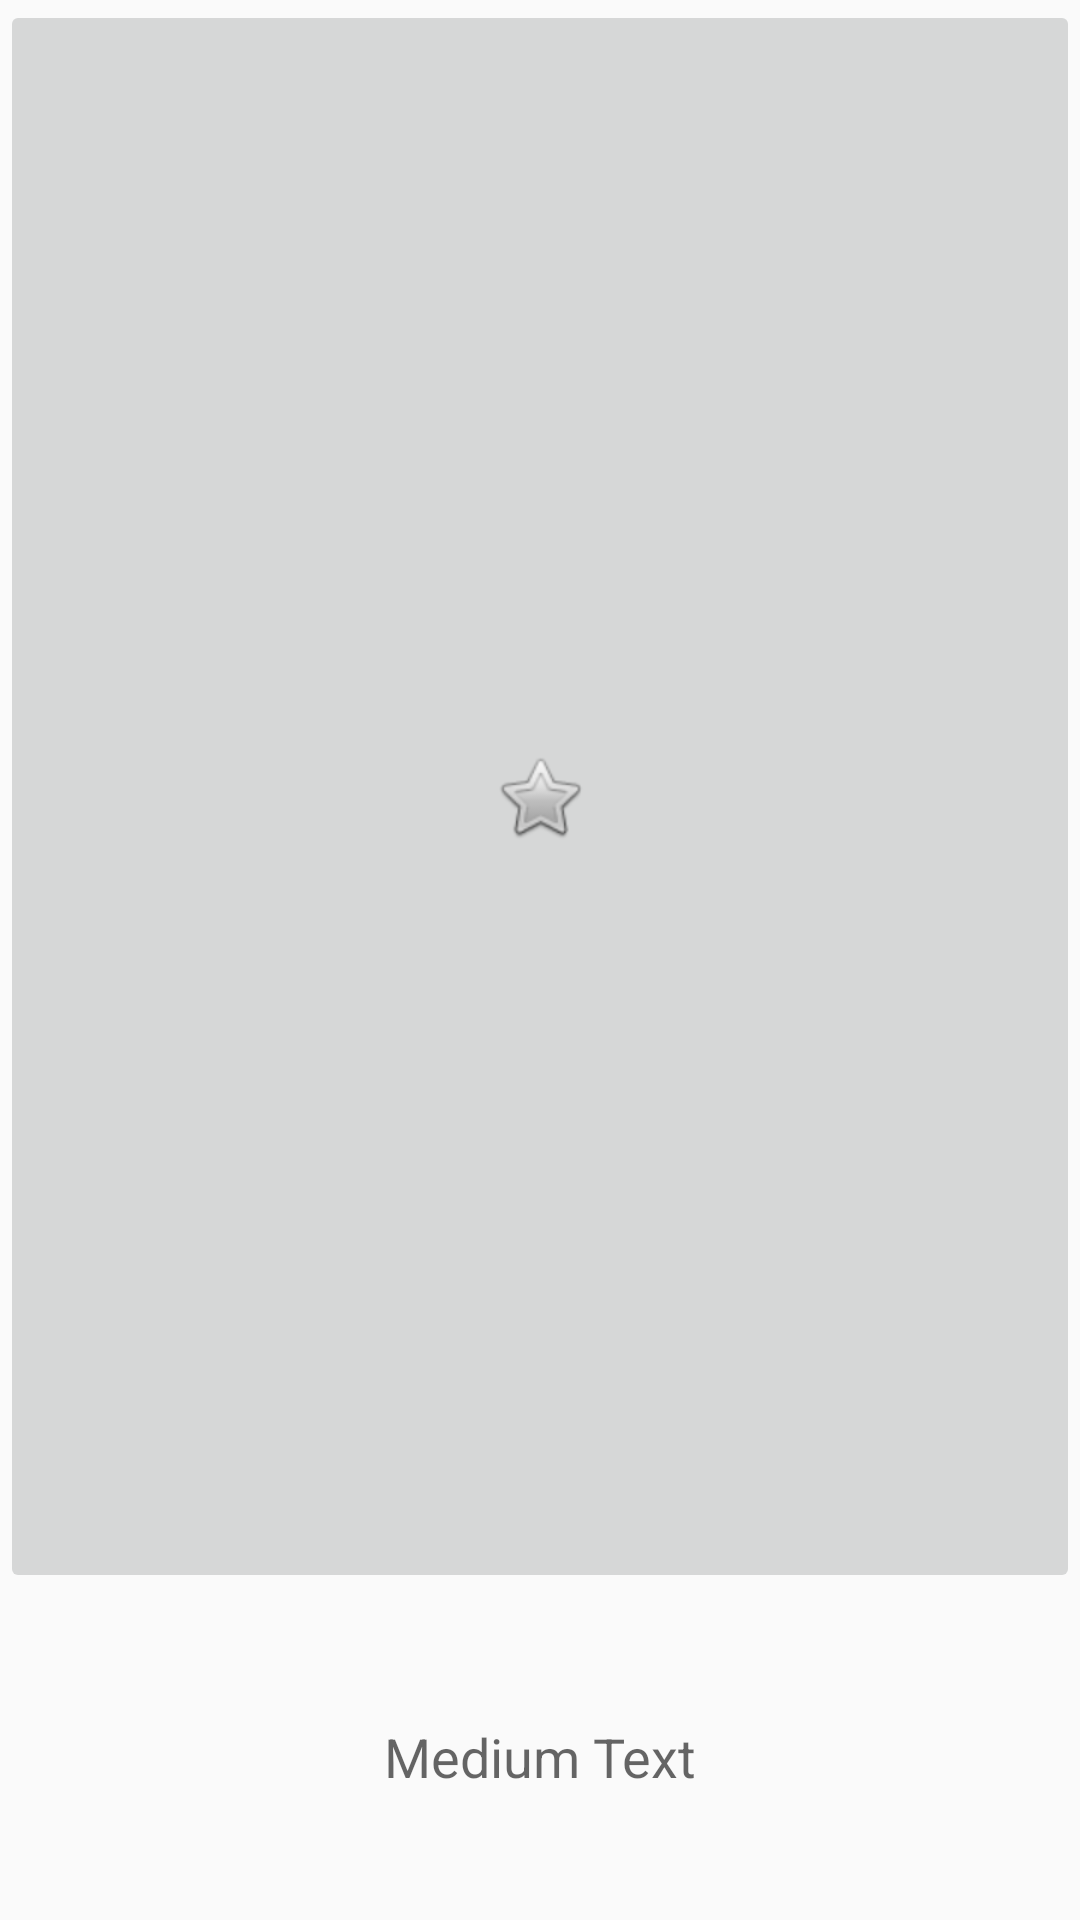

Here is an Android app screen rendered from its layout file. Give the layout XML and the strings, colors and styles it references.
<!-- AndroidManifest.xml: application theme AppTheme -->
<!-- res/layout/room_item.xml -->
<?xml version="1.0" encoding="utf-8"?>
<LinearLayout xmlns:android="http://schemas.android.com/apk/res/android"
    android:layout_width="match_parent"
    android:layout_height="match_parent"
    android:orientation="vertical"
    android:weightSum="1">

    <ImageButton
        android:id="@+id/room_item_icon"
        android:layout_width="match_parent"
        android:layout_height="wrap_content"
        android:layout_weight="0.85"
        android:src="@android:drawable/btn_star"
        android:gravity="center" />

    <TextView
        android:id="@+id/textView3"
        android:layout_width="match_parent"
        android:layout_height="wrap_content"
        android:layout_weight="0.15"
        android:gravity="center"
        android:text="Medium Text"
        android:textAppearance="?android:attr/textAppearanceMedium" />
</LinearLayout>
<!-- resources referenced by this layout -->
<resources>
  <style name="AppTheme" parent="AppTheme.Base">
          
      </style>
  <style name="AppTheme.Base" parent="Theme.AppCompat.Light.NoActionBar">
          <item name="colorPrimary">#FF0</item>
          <item name="colorPrimaryDark">#0F0</item>
          <item name="colorAccent">#0FF</item>
      </style>
</resources>
